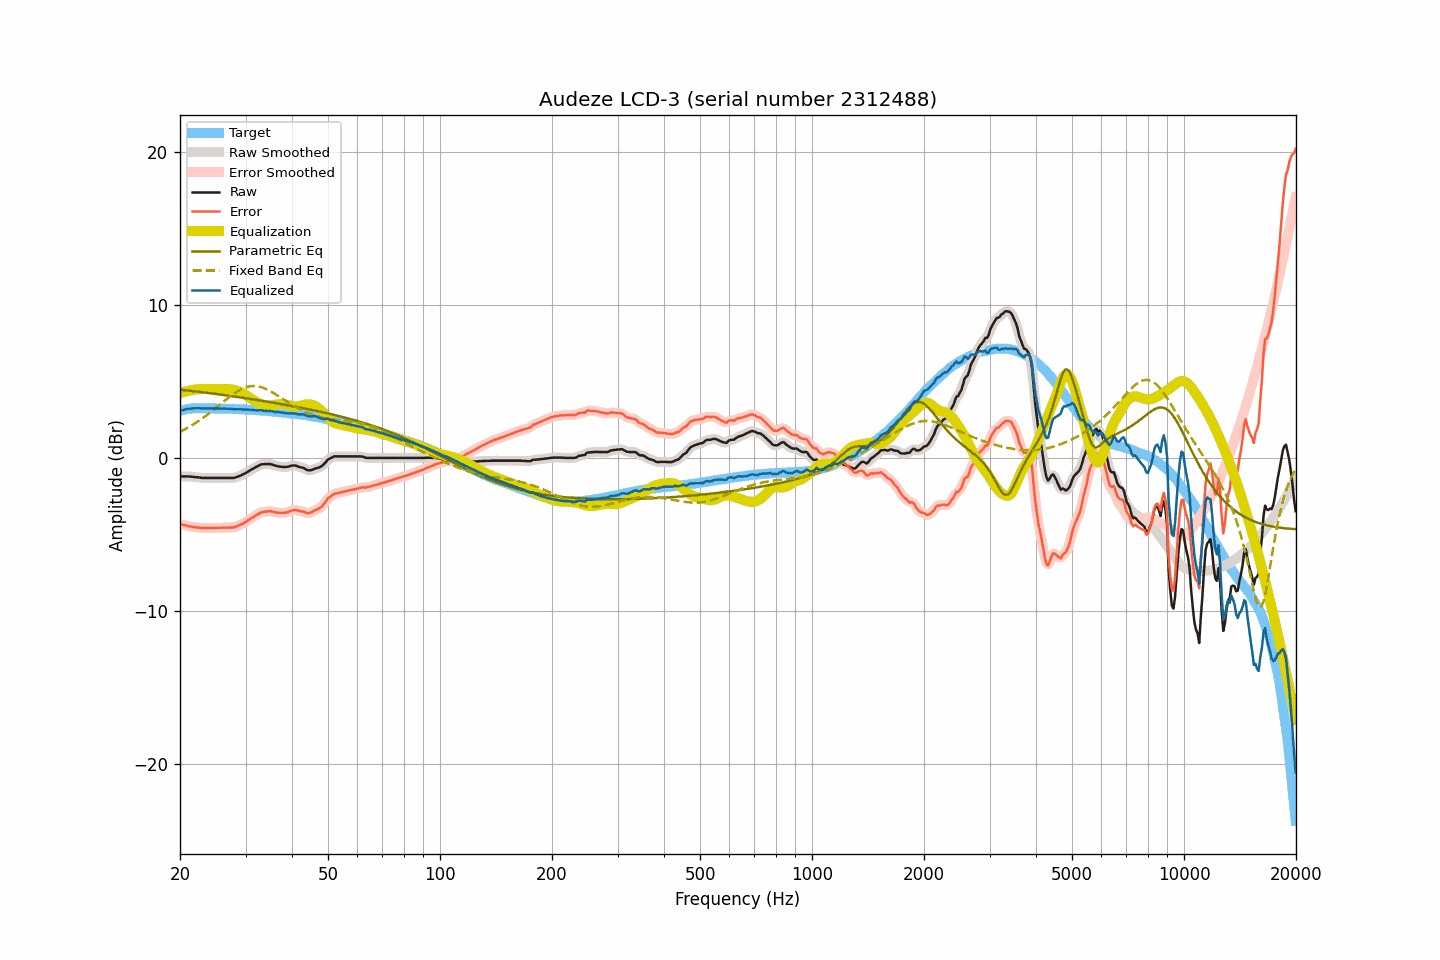

Values plotted in this chart, from the file beside it:
frequency, raw, smoothed, error, error_smoothed, equalization, parametric_eq, fixed_band_eq, equalized_raw, equalized_smoothed, target
20.00, -1.17, -1.18, -4.28, -4.28, 4.28, 4.49, 1.75, 3.11, 3.10, 3.11
20.20, -1.17, -1.17, -4.31, -4.31, 4.31, 4.48, 1.80, 3.14, 3.14, 3.14
20.40, -1.17, -1.17, -4.34, -4.34, 4.34, 4.47, 1.85, 3.17, 3.17, 3.17
20.61, -1.17, -1.17, -4.36, -4.36, 4.37, 4.46, 1.91, 3.19, 3.19, 3.19
20.81, -1.17, -1.17, -4.39, -4.39, 4.39, 4.45, 1.96, 3.22, 3.22, 3.22
21.02, -1.17, -1.18, -4.42, -4.42, 4.42, 4.44, 2.02, 3.24, 3.24, 3.25
21.23, -1.18, -1.18, -4.44, -4.44, 4.44, 4.43, 2.08, 3.25, 3.25, 3.25
21.44, -1.19, -1.19, -4.46, -4.46, 4.46, 4.41, 2.15, 3.26, 3.26, 3.26
21.66, -1.20, -1.20, -4.48, -4.48, 4.48, 4.40, 2.21, 3.27, 3.27, 3.27
21.87, -1.21, -1.21, -4.49, -4.49, 4.49, 4.39, 2.27, 3.28, 3.28, 3.27
22.09, -1.22, -1.22, -4.51, -4.50, 4.51, 4.38, 2.34, 3.28, 3.28, 3.28
22.31, -1.23, -1.24, -4.52, -4.52, 4.52, 4.36, 2.41, 3.28, 3.28, 3.28
22.54, -1.24, -1.25, -4.53, -4.53, 4.53, 4.35, 2.48, 3.28, 3.28, 3.28
22.76, -1.26, -1.26, -4.54, -4.54, 4.53, 4.34, 2.55, 3.27, 3.27, 3.28
22.99, -1.27, -1.27, -4.54, -4.54, 4.54, 4.33, 2.63, 3.27, 3.27, 3.27
23.22, -1.27, -1.28, -4.54, -4.55, 4.54, 4.31, 2.70, 3.27, 3.27, 3.27
23.45, -1.27, -1.28, -4.54, -4.54, 4.55, 4.30, 2.78, 3.27, 3.27, 3.27
23.69, -1.27, -1.27, -4.54, -4.54, 4.55, 4.29, 2.86, 3.27, 3.27, 3.27
23.92, -1.27, -1.27, -4.54, -4.55, 4.55, 4.27, 2.94, 3.27, 3.27, 3.27
24.16, -1.27, -1.27, -4.55, -4.55, 4.55, 4.26, 3.02, 3.27, 3.27, 3.28
24.40, -1.27, -1.27, -4.55, -4.55, 4.54, 4.25, 3.10, 3.27, 3.27, 3.27
24.65, -1.27, -1.27, -4.54, -4.54, 4.54, 4.23, 3.19, 3.27, 3.27, 3.26
24.89, -1.27, -1.27, -4.54, -4.54, 4.54, 4.22, 3.27, 3.27, 3.27, 3.26
25.14, -1.27, -1.27, -4.54, -4.54, 4.54, 4.21, 3.36, 3.26, 3.26, 3.26
25.39, -1.27, -1.27, -4.54, -4.54, 4.53, 4.19, 3.45, 3.26, 3.26, 3.26
25.65, -1.27, -1.27, -4.53, -4.53, 4.53, 4.18, 3.53, 3.26, 3.26, 3.26
25.91, -1.27, -1.27, -4.52, -4.53, 4.53, 4.16, 3.62, 3.25, 3.25, 3.25
26.16, -1.27, -1.27, -4.52, -4.52, 4.53, 4.15, 3.71, 3.25, 3.25, 3.25
26.43, -1.27, -1.27, -4.52, -4.52, 4.53, 4.13, 3.79, 3.25, 3.25, 3.25
26.69, -1.27, -1.27, -4.52, -4.52, 4.53, 4.12, 3.88, 3.25, 3.25, 3.25
26.96, -1.27, -1.27, -4.52, -4.52, 4.53, 4.10, 3.96, 3.25, 3.25, 3.24
27.23, -1.27, -1.28, -4.52, -4.52, 4.52, 4.09, 4.04, 3.24, 3.24, 3.24
27.50, -1.27, -1.28, -4.52, -4.52, 4.51, 4.07, 4.12, 3.23, 3.23, 3.24
27.77, -1.27, -1.27, -4.50, -4.51, 4.49, 4.06, 4.20, 3.22, 3.22, 3.23
28.05, -1.26, -1.26, -4.49, -4.48, 4.47, 4.04, 4.27, 3.21, 3.22, 3.23
28.33, -1.22, -1.23, -4.44, -4.45, 4.44, 4.03, 4.34, 3.22, 3.22, 3.22
28.62, -1.19, -1.19, -4.40, -4.40, 4.41, 4.01, 4.40, 3.22, 3.22, 3.22
28.90, -1.14, -1.14, -4.36, -4.36, 4.36, 4.00, 4.46, 3.22, 3.22, 3.21
29.19, -1.10, -1.10, -4.31, -4.31, 4.31, 3.98, 4.52, 3.21, 3.21, 3.20
29.48, -1.05, -1.06, -4.26, -4.26, 4.26, 3.97, 4.57, 3.20, 3.20, 3.21
29.78, -1.00, -1.00, -4.20, -4.20, 4.20, 3.95, 4.61, 3.19, 3.19, 3.20
30.08, -0.95, -0.95, -4.14, -4.14, 4.13, 3.93, 4.65, 3.19, 3.19, 3.20
30.38, -0.89, -0.88, -4.07, -4.07, 4.07, 3.92, 4.68, 3.18, 3.19, 3.19
30.68, -0.81, -0.82, -4.00, -4.00, 4.00, 3.90, 4.70, 3.19, 3.19, 3.18
30.99, -0.75, -0.75, -3.92, -3.93, 3.93, 3.89, 4.72, 3.19, 3.18, 3.17
31.30, -0.70, -0.69, -3.86, -3.86, 3.86, 3.87, 4.73, 3.17, 3.17, 3.17
31.61, -0.63, -0.63, -3.80, -3.80, 3.79, 3.85, 4.73, 3.16, 3.16, 3.17
31.93, -0.58, -0.58, -3.73, -3.73, 3.72, 3.84, 4.73, 3.15, 3.15, 3.15
32.24, -0.52, -0.52, -3.67, -3.67, 3.66, 3.82, 4.72, 3.14, 3.15, 3.14
32.57, -0.47, -0.46, -3.60, -3.60, 3.61, 3.80, 4.70, 3.15, 3.15, 3.14
32.89, -0.41, -0.42, -3.55, -3.55, 3.56, 3.78, 4.67, 3.15, 3.14, 3.14
33.22, -0.38, -0.39, -3.51, -3.51, 3.52, 3.77, 4.64, 3.14, 3.14, 3.12
33.55, -0.37, -0.37, -3.50, -3.49, 3.49, 3.75, 4.61, 3.12, 3.12, 3.12
33.89, -0.36, -0.37, -3.47, -3.48, 3.47, 3.73, 4.56, 3.11, 3.11, 3.11
34.23, -0.36, -0.36, -3.47, -3.46, 3.46, 3.71, 4.52, 3.10, 3.10, 3.11
34.57, -0.36, -0.36, -3.46, -3.45, 3.46, 3.70, 4.47, 3.09, 3.10, 3.09
34.92, -0.36, -0.37, -3.44, -3.46, 3.47, 3.68, 4.41, 3.10, 3.09, 3.08
35.27, -0.39, -0.39, -3.47, -3.47, 3.48, 3.66, 4.35, 3.08, 3.08, 3.08
35.62, -0.42, -0.42, -3.49, -3.49, 3.49, 3.64, 4.29, 3.07, 3.07, 3.06
35.97, -0.46, -0.46, -3.51, -3.51, 3.51, 3.63, 4.23, 3.04, 3.05, 3.05
... 635 more rows
